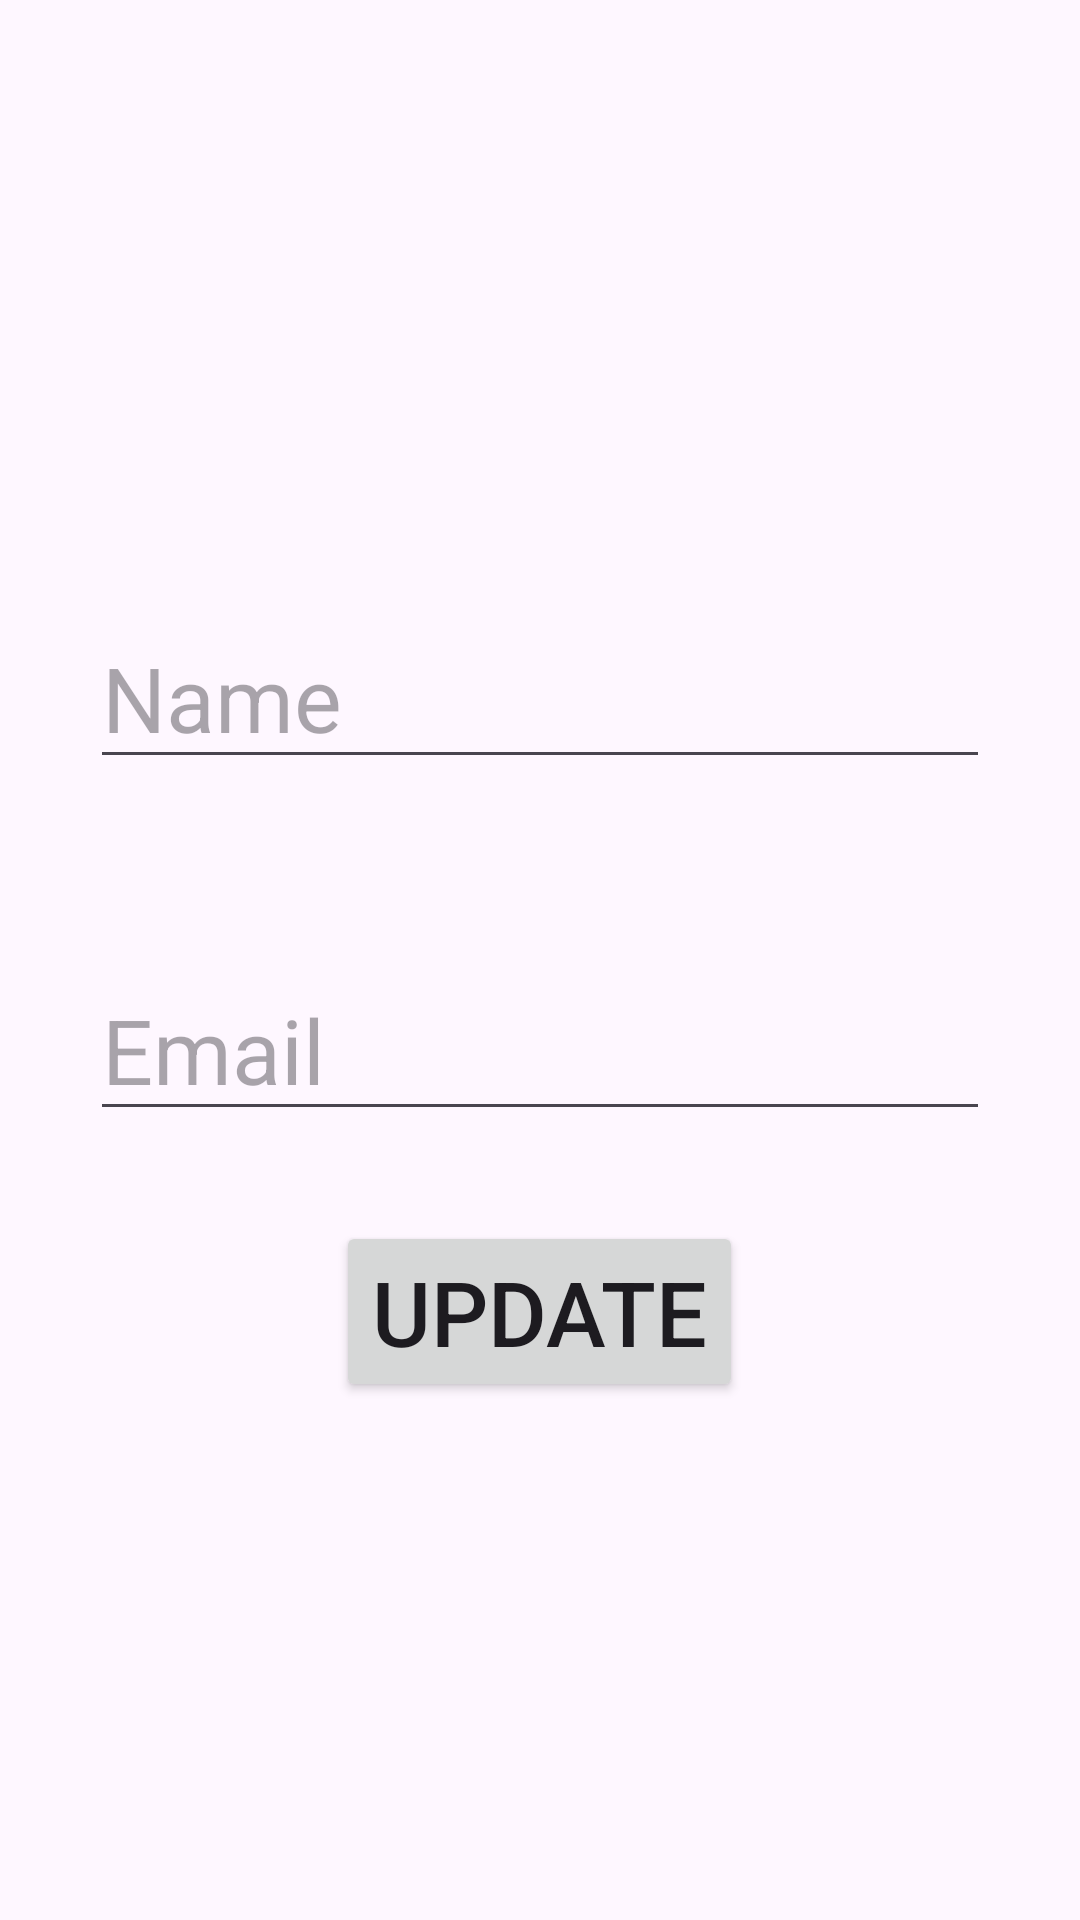

This screen was rendered from an Android layout file. Write that file and the resources it references.
<!-- AndroidManifest.xml: application theme Theme.CertiMaker -->
<!-- res/layout/activity_update.xml -->
<?xml version="1.0" encoding="utf-8"?>
<LinearLayout xmlns:android="http://schemas.android.com/apk/res/android"
    xmlns:app="http://schemas.android.com/apk/res-auto"
    xmlns:tools="http://schemas.android.com/tools"
    android:layout_width="match_parent"
    android:layout_height="match_parent"
    tools:context=".firestore.updatedata.UpdateActivity"
    android:orientation="vertical"
    android:gravity="center">

    <EditText
        android:layout_width="match_parent"
        android:layout_height="wrap_content"
        android:hint="Name"
        android:id="@+id/editnameupdate"
        android:layout_margin="30dp"
        android:textSize="30dp"
        />

    <EditText
        android:layout_width="match_parent"
        android:layout_height="wrap_content"
        android:hint="Email"
        android:id="@+id/editemailupdate"
        android:layout_margin="30dp"
        android:textSize="30dp"
        />

    <Button
        android:layout_width="wrap_content"
        android:layout_height="wrap_content"
        android:text="update"
        android:id="@+id/update_fire_store_data"
        android:textSize="30dp"
        android:onClick="UpdateUser"
        />

</LinearLayout>
<!-- resources referenced by this layout -->
<resources>
  <style name="Theme.CertiMaker" parent="Base.Theme.CertiMaker" />
  <style name="Base.Theme.CertiMaker" parent="Theme.Material3.DayNight.NoActionBar">
          
          
      </style>
</resources>
